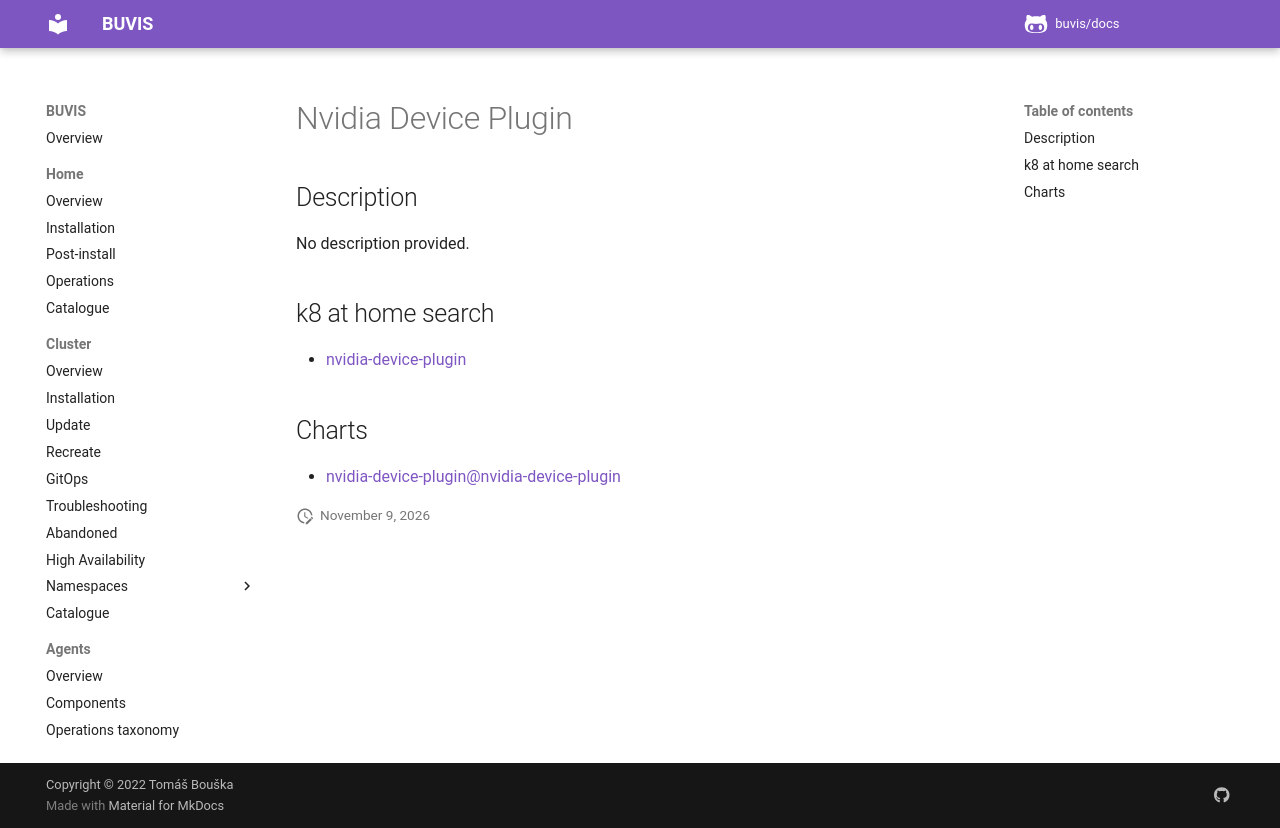

repository: buvis/docs · page: cluster/catalogue/nvidia-device-plugin/index.html · generator: mkdocs

# Nvidia Device Plugin

## Description

No description provided.

## k8 at home search

- [nvidia-device-plugin](https://nanne.dev/k8s-at-home-search/#/nvidia-device-plugin)

## Charts

- [nvidia-device-plugin@nvidia-device-plugin](https://nvidia.github.io/k8s-device-plugin/)
